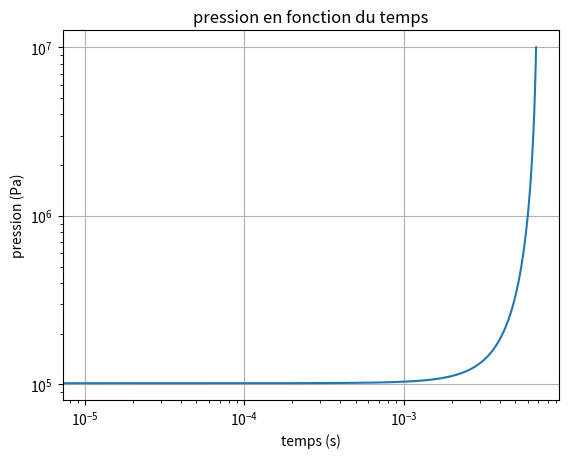
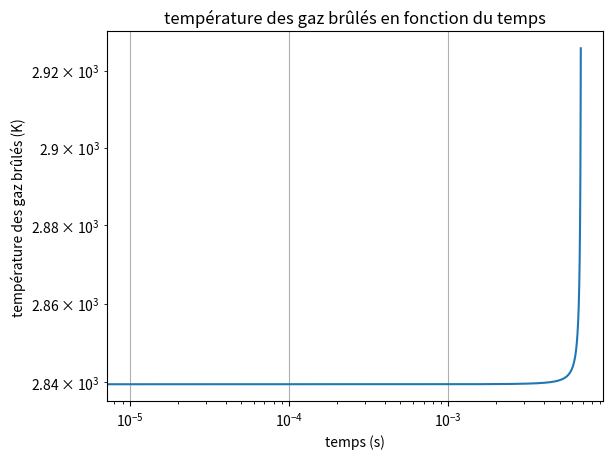
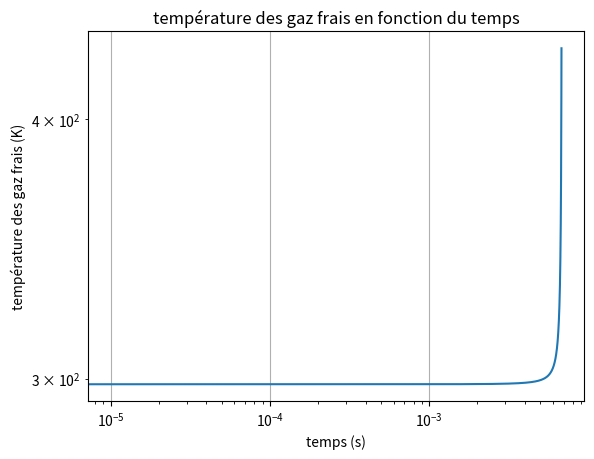
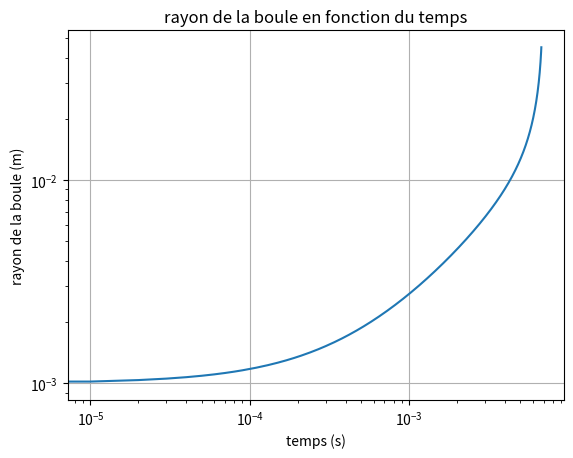

Generate these figures, in order, with matplotlib:
from math import *
from math import *
import numpy as np
import matplotlib.pyplot as plt

# variables temps
dt = 0.00001
tf = 10
t = 0


# conditions initiales
P0 = 101325         # Pa 
R0 = 0.001          # rayon initiale de la boule allumée
T0 = 298.15         # température initiale des gaz frais
R_p = 0.05          # rayon du piston
V = 4*np.pi*R_p**3/3  # volume du piston

rho_u = 1.374       
rho_b = 1.7803e+01         
gamma = 1.2806
YF0 = 0.0625         

# Expresion de sL en fonction de phi et coefficients
phi = 1
alpha = 2.18 - 0.8*(phi-1)
beta = -0.16 + 0.22*(phi-1)
B_M = 26.3                      # cm/s
B_phi = -84.7                    # cm/s
phi_M = 1.13
sL0 = B_M + B_phi*(phi-phi_M)**2    #cm/s
print("alpha = ", alpha)
print("beta = ", beta)
print("sL0 = ", sL0)

# Nouvelle corrélation pour sL0
A = 55.42
B = -2.22e-14
C = -171.9
D = 74.61
E = 153.7
alpha_1 = 1.58
alpha_2 = 0.04
beta_1 = -0.203
beta_2 = -9.44e-7
sL0_ref = A + B*(phi - phi_M) + C*(phi - phi_M)**2 + D*(phi - phi_M)**3 + E*(phi - phi_M)**4
alpha_s = alpha_1 + alpha_2*(phi - phi_M)
beta_s = beta_1 + beta_2*(phi - phi_M)
print("sL0_ref = ", sL0_ref)    
sL0_new = sL0_ref * (T0/298.15)**alpha_s * (P0/101325)**beta_s
print("sL0_new = ", sL0_new)

r_mel = 8.314 / 0.03041748131
r_bru = 290.7628415
rho_gf = 1.393919518
rho_gb = 1.7803e1


# Variables en t 
sL_t = sL0
T_gf_t = T0
T_gb_t = 2839.52    # température de fin de combustion (calculée pour isochore)
r_t = R0            # mm 
P_t = P0            # Pa
QF = 44.7e6         # J/kg QLHV pouvoir calorifique du carburant
i=0

# variables à stocker
t_tot = [0]
P_tot = [P0]
T_gf_tot = [T0]
T_gb_tot = [2839.52]
sL_tot = [sL0]
r_tot = [R0]  


while r_t < 0.9*R_p :
    T_gb_dt = 2839.52 + 1091.5625/1423.522842 * (T_gf_t - T0)
    P_dt = P_t + dt * (gamma-1)/V * QF * (4*np.pi * r_t**2 * rho_gf * sL_t*YF0)
    r_dt = r_t + dt * (rho_gf/rho_b) * sL0*(T_gf_t/T0)**alpha * (P_t/P0)**beta
    #r_dt = r_t + dt * (rho_gf/rho_b) * sL_t
    sL_dt = sL0 * (T_gf_t/T0)**alpha * (P_t/P0)**beta
    T_gf_dt = T_gf_t * ((R_p ** 3 - r_t ** 3) / (R_p ** 3 - r_dt ** 3)) ** (gamma - 1)
    rho_gf = P_dt / (r_mel * T_gf_dt)
    rho_gb = P_dt / (r_bru * T_gb_dt)
    i+=1

    # changement des valeurs de variables avant l'itération suivante
    P_t = P_dt
    T_gb_t = T_gb_dt
    r_t = r_dt
    sL_t = sL_dt
    T_gf_t = T_gf_dt
    t += dt

    # stockage des valeurs
    t_tot.append(t)
    P_tot.append(P_t)
    T_gf_tot.append(T_gf_t)
    T_gb_tot.append(T_gb_t)
    sL_tot.append(sL_t)
    r_tot.append(r_t)
    
#print('temp gaz frais : ' + str(T_gf_tot))    
print('temps de combustion : ' + str(t))
print('itérations : ' + str(i))

# Tracé des courbes
plt.figure(1)
plt.loglog(t_tot, P_tot)
plt.xlabel('temps (s)')
plt.ylabel('pression (Pa)')
plt.grid()
plt.title('pression en fonction du temps')
plt.savefig('pression.png')

plt.figure(2)
plt.loglog(t_tot, T_gb_tot)
plt.xlabel('temps (s)')
plt.ylabel('température des gaz brûlés (K)')
plt.title('température des gaz brûlés en fonction du temps')
plt.grid()
plt.savefig('temp_gb.png')

plt.figure(3)
plt.loglog(t_tot, T_gf_tot)
plt.xlabel('temps (s)')
plt.ylabel('température des gaz frais (K)')
plt.title('température des gaz frais en fonction du temps')
plt.grid()
plt.savefig('temp_gf.png')

plt.figure(4)
plt.loglog(t_tot, r_tot)
plt.xlabel('temps (s)')
plt.ylabel('rayon de la boule (m)')
plt.title('rayon de la boule en fonction du temps')
plt.grid()
plt.savefig('rayon.png')


plt.show()


